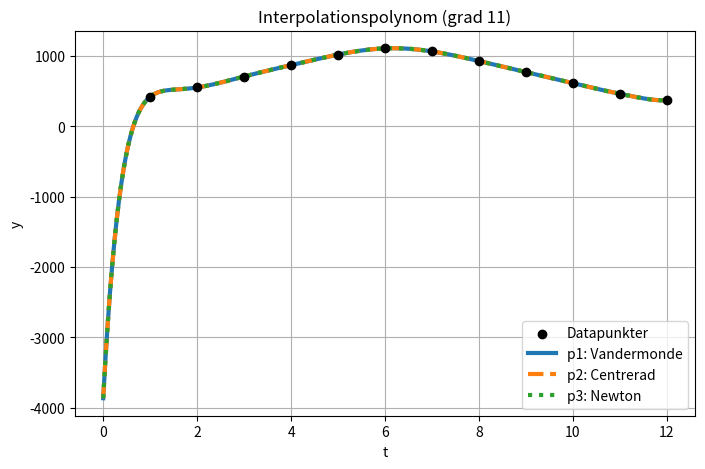

Write Python code to recreate this figure.
# -*- coding: utf-8 -*-
import numpy as np
import matplotlib.pyplot as plt
import os

def clear_console():
    os.system('cls' if os.name == 'nt' else 'clear')
    
def cond_inf(M):
    """Konditionstal i maxnorm (infinity norm): ||M||_inf * ||inv(M)||_inf"""
    return np.linalg.norm(M, ord=np.inf) * np.linalg.norm(np.linalg.inv(M), ord=np.inf)

def newton_divdiff(x, y):
    """Newton-koefficienter via delade differenser."""
    x = np.array(x, dtype=float)
    dd = np.array(y, dtype=float).copy()
    coeffs = [dd[0]]
    for k in range(1, len(x)):
        dd = (dd[1:] - dd[:-1]) / (x[k:] - x[:-k])
        coeffs.append(dd[0])
    return np.array(coeffs)

def eval_newton(x_nodes, coeffs, x):
    """Evaluera Newtonpolynom i punkter x."""
    x_nodes = np.array(x_nodes, dtype=float)
    x = np.array(x, dtype=float)
    p = np.zeros_like(x)

    for i in range(len(x)):
        val = coeffs[0]
        prod = 1.0
        for k in range(1, len(coeffs)):
            prod *= (x[i] - x_nodes[k-1])
            val += coeffs[k] * prod
        p[i] = val
    return p

def newton_matrix(x):
    """Matrisen för Newtonbasen: kol j = Π_{k=0..j-1} (x - x_k)."""
    x = np.array(x, dtype=float)
    n = len(x)
    M = np.zeros((n, n))
    M[:, 0] = 1.0
    for j in range(1, n):
        prod = np.ones(n)
        for k in range(j):
            prod *= (x - x[k])
        M[:, j] = prod
    return M

def eval_monomial(c, x):
    """Evaluerar p(x) = c0 + c1 x + c2 x^2 + ..."""
    p = np.zeros_like(x)
    for k in range(len(c)):
        p += c[k] * x**k
    return p

def modell_funktion(t,a):
    #andra grads polynom, uppgift c)
    
    t = np.array(t)
    p = a[0] + a[1]*t + a[2]*t**2
    
    
    #tredje grads polynom, uppgift d)
    """
    t = np.array(t)
    p = a[0] + a[1]*t + a[2]*t**2 + a[3]*t**3
    """
    
    #uppgift e)
    """
    t = np.array(t)
    p = a[0] + a[1]*np.cos(((2*np.pi)/12)*t) + a[2]*np.sin(((2*np.pi)/12)*t)
    """
    return p

def minstakvadratmetoden(x,y):   
        
        #uppgift c)
        
        n = len(x)  #antal datapunkter
        x = np.array(x).reshape(n,1)    #x är kolonnvektor
        y = np.array(y).reshape(n,1)    #y är kolonnvektor
        
        A = np.hstack([x**0, x, x**2])  #x**0 är kolonn med ettor
        
        #normalekvationen
        AT = np.transpose(A)            
        a = np.linalg.solve(AT@A,AT@y)
        
        #Beräkna 2-normen av residualvektorn
        r = y - A@a                     #residualvektorn
        r_2norm = np.linalg.norm(r,2)   #normen ||r||
        SE = r_2norm**2                 #minstakvadratfel
    
        print(f"Fitted parameters: a0 = {a[0][0]:.6f}, a1 = {a[1][0]:.6f}, a2 = {a[2][0]:.6f}")
        print(f"\n2-normen av r = {r_2norm:6f}")
        print(f"\nSquare Error = {SE:6f}")
        
        #uppgift d)
        """
        n = len(x)  #antal datapunkter
        x = np.array(x).reshape(n,1)    #x är kolonnvektor
        y = np.array(y).reshape(n,1)    #y är kolonnvektor
        
        A = np.hstack([x**0, x, x**2, x**3])  #x**0 är kolonn med ettor
        
        #normalekvationen
        AT = np.transpose(A)            
        a = np.linalg.solve(AT@A,AT@y)
        
        #Beräkna 2-normen av residualvektorn
        r = y - A@a                     #residualvektorn
        r_2norm = np.linalg.norm(r,2)   #normen ||r||
        SE = r_2norm**2                 #minstakvadratfel
    
        print(f"Fitted parameters: a0 = {a[0][0]:.6f}, a1 = {a[1][0]:.6f}, a2 = {a[2][0]:.6f}, a3 = {a[3][0]:.6f}")
        print(f"\n2-normen av r = {r_2norm:6f}")
        print(f"\nSquare Error = {SE:6f}")
        """
        #uppgift e)
        """
        n = len(x)  #antal datapunkter
        x = np.array(x).reshape(n,1)    #x är kolonnvektor
        y = np.array(y).reshape(n,1)    #y är kolonnvektor
        
        k = np.pi*2/12
        A = np.hstack([x**0, np.cos(k*x), np.sin(k*x)])  #x**0 är kolonn med ettor
        
        #normalekvationen
        AT = np.transpose(A)            
        a = np.linalg.solve(AT@A,AT@y)
        
        #Beräkna 2-normen av residualvektorn
        r = y - A@a                     #residualvektorn
        r_2norm = np.linalg.norm(r,2)   #normen ||r||
        SE = r_2norm**2                 #minstakvadratfel
    
        print(f"Fitted parameters: a0 = {a[0][0]:.6f}, a1 = {a[1][0]:.6f}, a2 = {a[2][0]:.6f}")
        print(f"\n2-normen av r = {r_2norm:6f}")
        print(f"\nSquare Error = {SE:6f}")
        """
        return a
    
def plotta(xdata,ydata,a):
    # Plot data points
    fig, ax = plt.subplots()
    plt.scatter(xdata, ydata, color='blue', label='Datapunkter')
    x_vec= np.linspace(min(xdata), max(xdata), 100)
    y_vec = modell_funktion(x_vec, a)
    plt.plot(x_vec, y_vec, color='red', label='Modellfunktion')
    
    # Plot residuals
    y_pred = modell_funktion(xdata, a)
    for xi, yi, ypi in zip(xdata, ydata, y_pred):
        plt.plot([xi, xi], [yi, ypi], color='gray', linestyle='--')
       
    #Plot properties 
    ax.set_xlabel('Tid i månader',fontsize =14)
    ax.set_ylabel('Soltid i min',fontsize =14)
    plt.legend()
    plt.grid(False)
    plt.show()
    
def main():
    clear_console()
    
    # Data (tabell 1)
    t = np.arange(1, 13, dtype=float)
    y = np.array([421,553,709,871,1021,1109,1066,929,771,612,463,374], dtype=float)
    tm = t.mean()
    
    # Uppgift 2a: p1, p2, p3
    # p1: naiv Vandermonde (t^0..t^11)
    A1 = np.vander(t, N=12, increasing=True)
    c1 = np.linalg.solve(A1, y)
    
    # p2: centrerad ((t-tm)^0..(t-tm)^11)
    A2 = np.vstack([(t - tm)**k for k in range(12)]).T
    c2 = np.linalg.solve(A2, y)
    
    # p3: Newton (delade differenser)
    A3 = newton_matrix(t)
    c3 = newton_divdiff(t, y)
    
    # Evaluera i 1000 punkter mellan 0 och 12
    xvec = np.linspace(0, 12, 1000)
    
    p1 = eval_monomial(c1, xvec)
    p2 = eval_monomial(c2, xvec - tm)
    p3 = eval_newton(t, c3, xvec)
    
    plt.figure(figsize=(8,5))
    
    # Datapunkter
    plt.scatter(t, y, color="black", zorder=5, label="Datapunkter")
    
    # Modeller
    plt.plot(xvec, p1, label="p1: Vandermonde", linewidth=3)
    plt.plot(xvec, p2, "--", label="p2: Centrerad", linewidth=3)
    plt.plot(xvec, p3, ":", label="p3: Newton", linewidth=3)
    
    plt.xlabel("t")
    plt.ylabel("y")
    plt.title("Interpolationspolynom (grad 11)")
    
    plt.legend()
    plt.grid(True)
    plt.show()
    
    print("Uppgift 2a) maxskillnader på [0,12]:")
    print("max |p1-p2| =", np.max(np.abs(p1 - p2)))
    print("max |p1-p3| =", np.max(np.abs(p1 - p3)))
    print("max |p2-p3| =", np.max(np.abs(p2 - p3)))
    
    # Uppgift 2b: konditionstal för A1, A2, A3 i maxnorm
    
    print("\nUppgift 2b) konditionstal (infinity norm):")
    print("cond_inf(A1) =", cond_inf(A1))
    print("cond_inf(A2) =", cond_inf(A2))
    print("cond_inf(A3) =", cond_inf(A3))
    
    #uppgift 2c)
    """
    print("Uppgift c) ger:\n")
    xdata = [4,5,6,7,8]
    ydata = [871,1021,1109,1066,929]   
    a = minstakvadratmetoden(xdata, ydata)
    plotta(xdata, ydata, a)
    """
    #uppgift 2d)
    """
    print("Uppgift d) ger:\n")
    xdata = [4,5,6,7,8]
    ydata = [871,1021,1109,1066,929]   
    a = minstakvadratmetoden(xdata, ydata)
    plotta(xdata, ydata, a)
    """
    #uppgift 2e)
    """
    print("Uppgift e) ger:\n")
    xdata = [1,2,3,4,5,6,7,8,9,10,11,12]
    ydata = [421, 553, 709, 871, 1021, 1109, 1066, 929, 771, 612, 463, 374]
    a = minstakvadratmetoden(xdata, ydata)
    plotta(xdata, ydata, a)
    """
    # Uppgift 2f) konditionstal för normalekvationernas matris (A^T A) i c-e
    """
    # c,d: april-augusti t=4..8
    tc = np.arange(4, 9, dtype=float)
    
    Ac = np.vstack([np.ones_like(tc), tc, tc**2]).T
    Ad = np.vstack([np.ones_like(tc), tc, tc**2, tc**3]).T
    
    # e: trig alla månader
    omega = 2*np.pi/12
    Ae = np.vstack([np.ones_like(t), np.cos(omega*t), np.sin(omega*t)]).T
    
    ATAc = Ac.T @ Ac
    ATAd = Ad.T @ Ad
    ATAe = Ae.T @ Ae
    
    print("\nUppgift 2f) cond_inf(A^T A):")
    print("c) cond_inf(ATA) =", cond_inf(ATAc))
    print("d) cond_inf(ATA) =", cond_inf(ATAd))
    print("e) cond_inf(ATA) =", cond_inf(ATAe))
    """
if __name__=="__main__":
    main()   